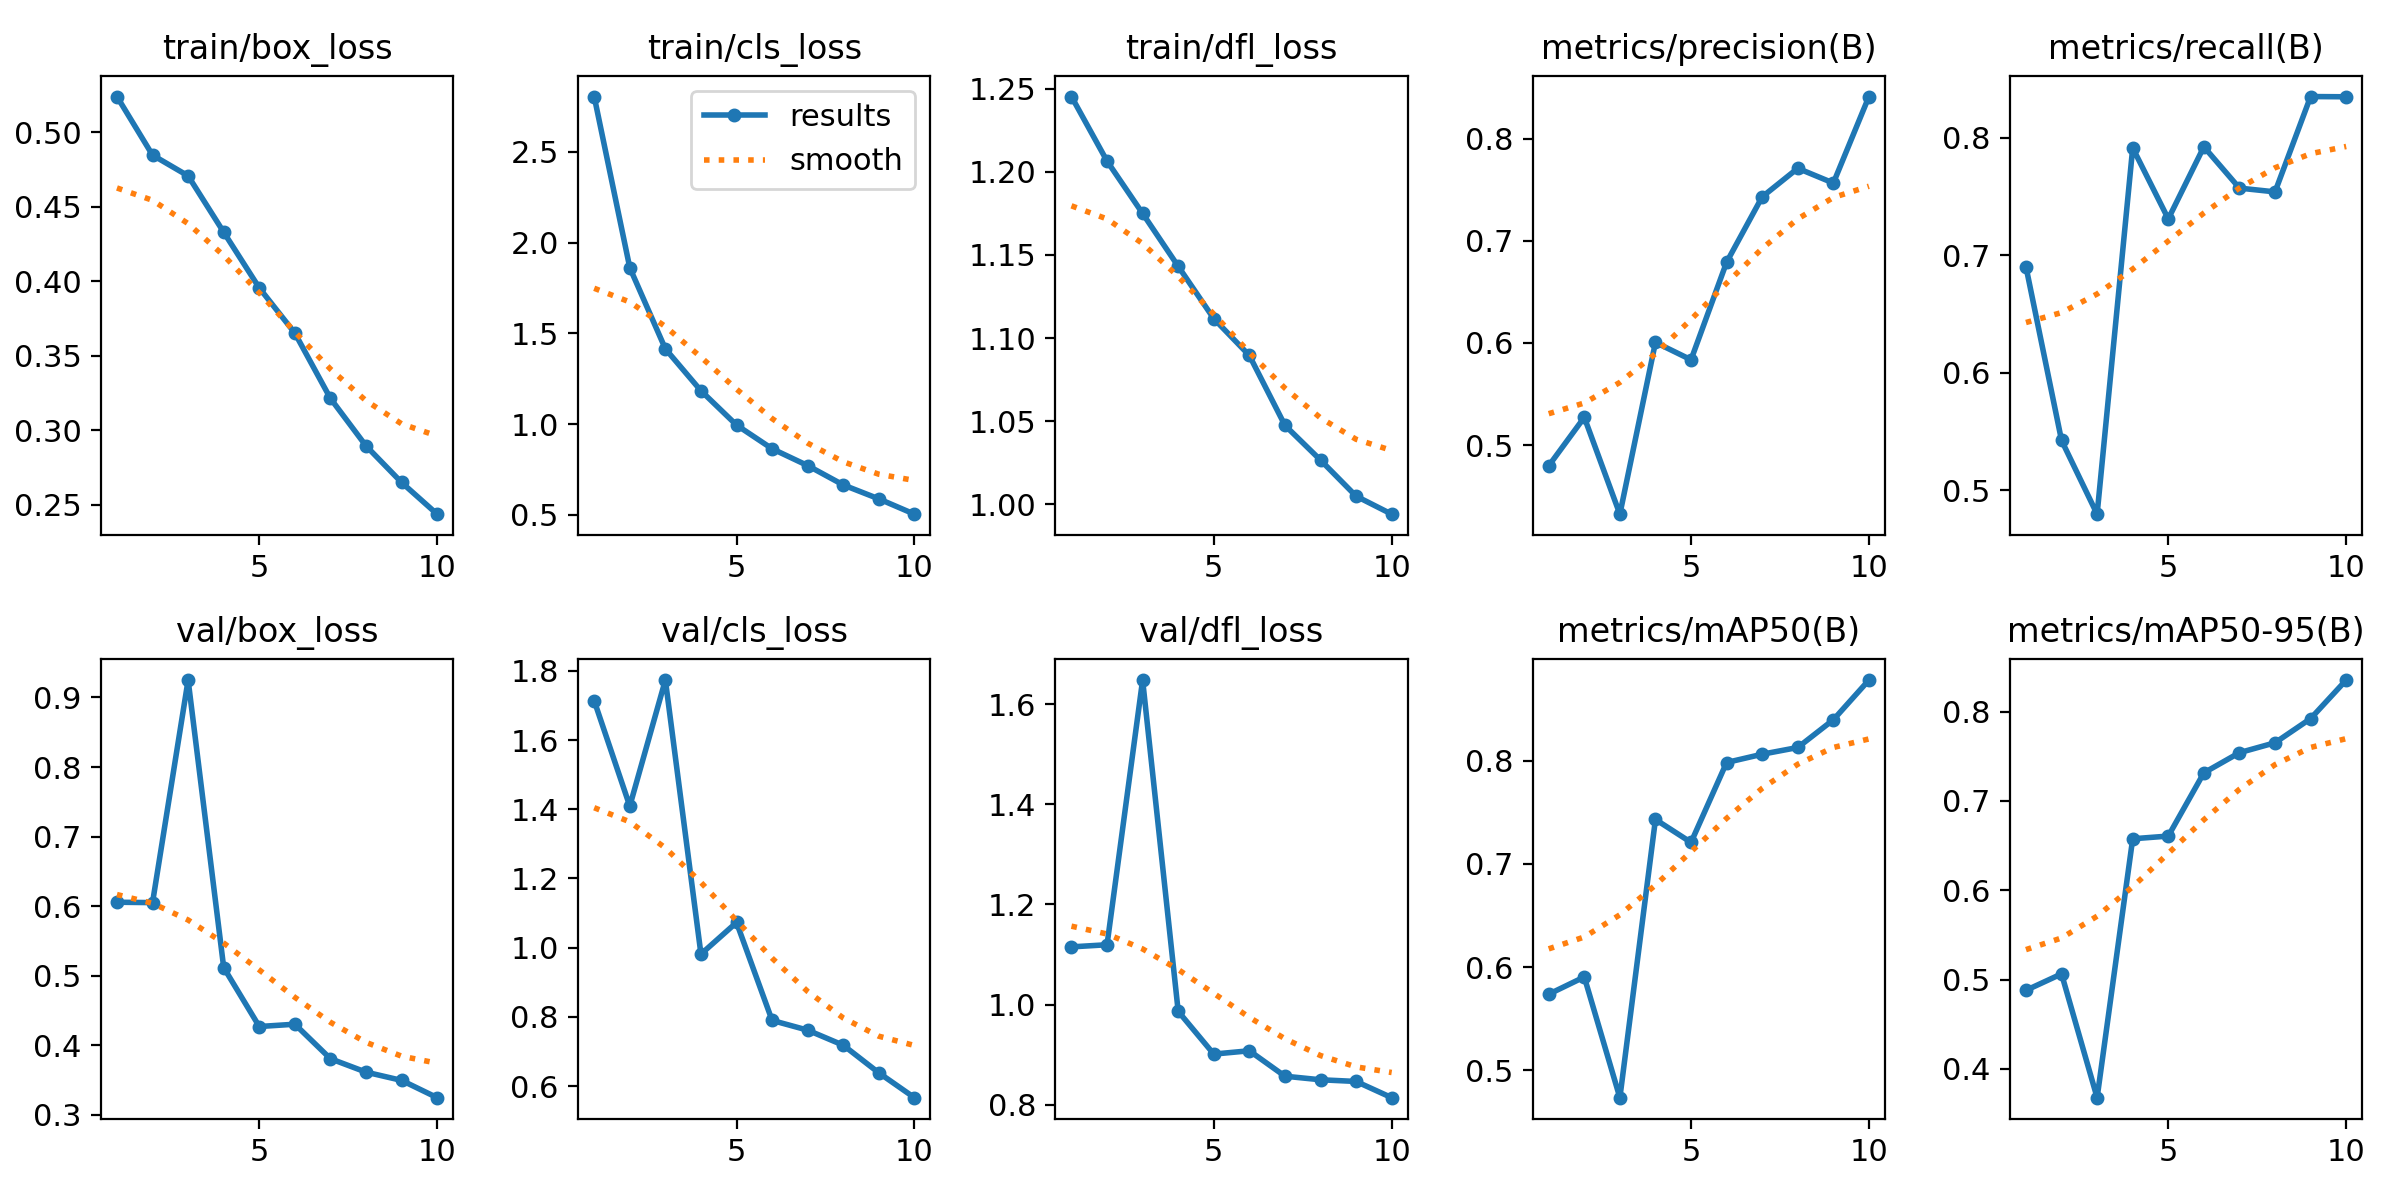

Values plotted in this chart, from the file beside it:
epoch, time, train/box_loss, train/cls_loss, train/dfl_loss, metrics/precision(B), metrics/recall(B), metrics/mAP50(B), metrics/mAP50-95(B), val/box_loss, val/cls_loss, val/dfl_loss, lr/pg0, lr/pg1, lr/pg2
1, 68.95, 0.5239, 2.804, 1.245, 0.4796, 0.6902, 0.5736, 0.488, 0.6056, 1.713, 1.115, 0.0003319, 0.0003319, 0.0003319
2, 113.2, 0.4846, 1.861, 1.206, 0.5271, 0.5424, 0.5903, 0.5064, 0.6051, 1.409, 1.119, 0.0005993, 0.0005993, 0.0005993
3, 156.4, 0.4706, 1.414, 1.175, 0.4322, 0.4796, 0.4732, 0.3678, 0.925, 1.773, 1.648, 0.0008008, 0.0008008, 0.0008008
4, 199, 0.4329, 1.184, 1.143, 0.6006, 0.7913, 0.7432, 0.6576, 0.5117, 0.9814, 0.9863, 0.000703, 0.000703, 0.000703
5, 242, 0.3955, 0.9948, 1.112, 0.5835, 0.7309, 0.7209, 0.6606, 0.427, 1.073, 0.901, 0.000604, 0.000604, 0.000604
6, 284.4, 0.3652, 0.8642, 1.09, 0.6791, 0.7923, 0.7984, 0.7314, 0.4303, 0.7898, 0.9076, 0.000505, 0.000505, 0.000505
7, 327, 0.3214, 0.7715, 1.047, 0.7432, 0.7571, 0.8065, 0.754, 0.3807, 0.7616, 0.8569, 0.000406, 0.000406, 0.000406
8, 369.5, 0.2895, 0.665, 1.027, 0.7712, 0.7539, 0.813, 0.7651, 0.3614, 0.7181, 0.8497, 0.000307, 0.000307, 0.000307
9, 411.8, 0.265, 0.5882, 1.005, 0.7567, 0.835, 0.8399, 0.7921, 0.3495, 0.6382, 0.8464, 0.000208, 0.000208, 0.000208
10, 454.3, 0.2437, 0.504, 0.994, 0.8415, 0.8348, 0.8784, 0.8353, 0.3247, 0.5665, 0.814, 0.000109, 0.000109, 0.000109
